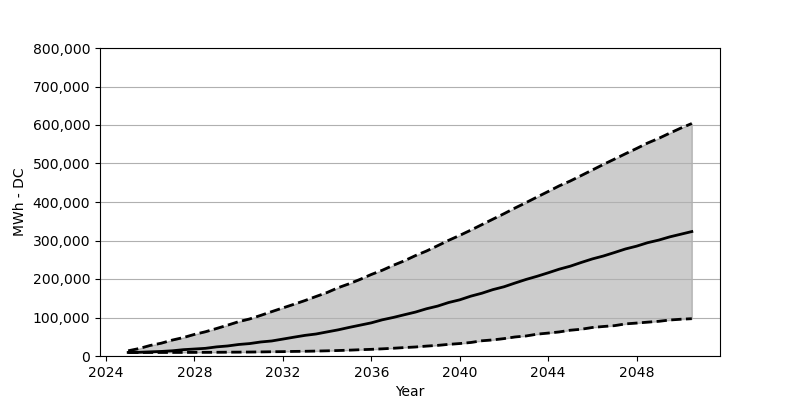

Data behind this chart, as committed beside it:
Date, Low, Base, High
2025-01, 9069, 9232, 13563
2025-07, 9069, 9641, 19445
2026-01, 9151, 10785, 27452
2026-07, 9151, 11847, 33253
2027-01, 9232, 13563, 41424
2027-07, 9314, 16422, 47878
2028-01, 9396, 18138, 56130
2028-07, 9478, 19936, 62993
2029-01, 9641, 23694, 71490
2029-07, 9886, 26063, 80069
2030-01, 10050, 29903, 89220
2030-07, 10295, 32273, 96247
2031-01, 10621, 36440, 105561
2031-07, 11030, 39054, 115283
2032-01, 11357, 43956, 124924
2032-07, 11929, 48859, 134320
2033-01, 12256, 53597, 144125
2033-07, 12827, 57111, 154583
2034-01, 13481, 62585, 164959
2034-07, 14216, 67895, 177378
2035-01, 15197, 74268, 187673
2035-07, 16341, 80151, 199111
2036-01, 17321, 86115, 211775
2036-07, 18628, 94041, 222805
2037-01, 20181, 100250, 235796
2037-07, 21897, 107195, 247398
2038-01, 23449, 114140, 260961
2038-07, 25737, 122718, 272726
2039-01, 27616, 129663, 286534
2039-07, 30230, 138896, 300423
2040-01, 32355, 145922, 313332
2040-07, 35132, 155400, 326895
2041-01, 39544, 163080, 341275
2041-07, 41832, 172394, 355410
2042-01, 45182, 179829, 369626
2042-07, 49431, 189470, 384333
2043-01, 52045, 198866, 398467
2043-07, 56702, 207036, 412929
2044-01, 59562, 216105, 427309
2044-07, 62503, 225501, 441933
2045-01, 66997, 233345, 454679
2045-07, 69530, 242986, 468814
2046-01, 74105, 252218, 483275
2046-07, 76638, 259735, 497573
2047-01, 78844, 268804, 511463
2047-07, 83419, 278037, 525353
2048-01, 85543, 285308, 539079
2048-07, 87913, 294296, 553213
2049-01, 90119, 301077, 565387
2049-07, 93469, 309411, 578868
2050-01, 95511, 316355, 592023
2050-07, 96900, 323219, 603870
